The GitHub repository miguelrabuge/AI-Project contains a labelled image folder "processed" with 4 categories: pedestrian green light, pedestrian red light, vehicle green light, vehicle red light. Examples follow, each with its label.

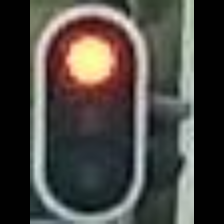
Label: vehicle red light

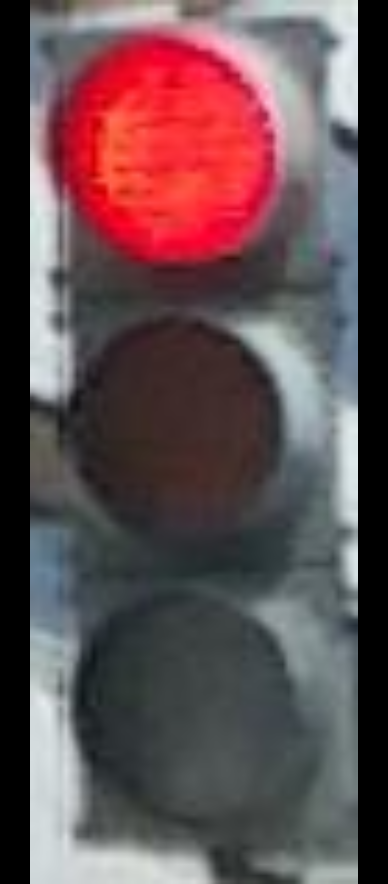
Label: vehicle red light

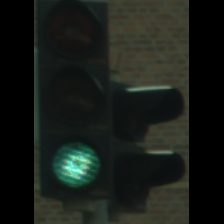
Label: vehicle green light

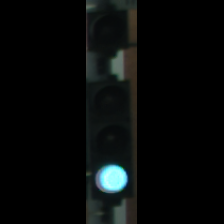
Label: vehicle green light

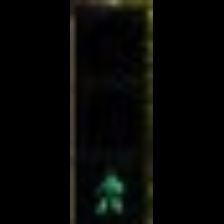
Label: pedestrian green light

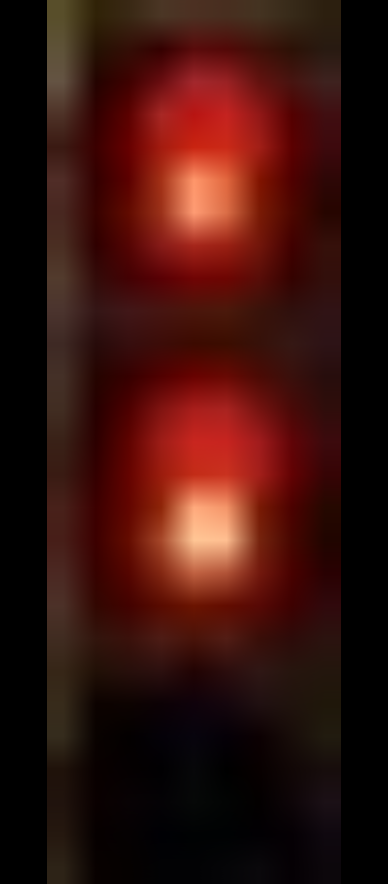
Label: pedestrian red light
